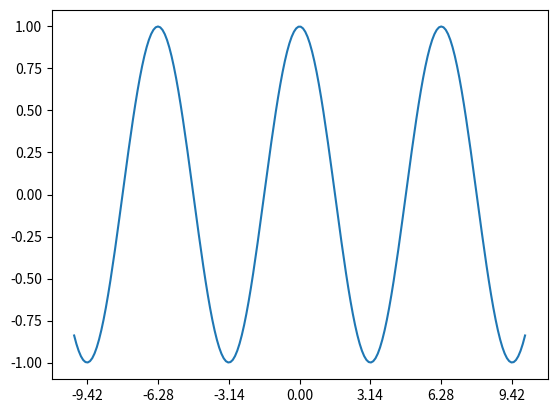

The matplotlib source for this figure:
from numpy import *
from math import *
import matplotlib.pyplot as plt


xvals = linspace(-10,10,200)

yvals = []
for x in xvals:
    y = cos(x)
    yvals.append(y)

if __name__ == "__main__":
    plt.plot(xvals,yvals)
    plt.xticks([-3*pi,-2*pi,-pi,0,pi,2*pi,3*pi])
    plt.show()
